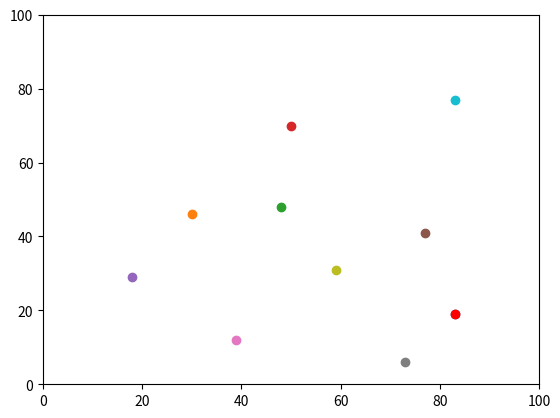

Here is the Python script that generated this plot:
# -*- coding: utf-8 -*-
"""
Created on Tue Sep 15 14:40:21 2020

@author: shiva
"""
import random  #for random number generating
import operator #for extrating 2nd element of agents list
import matplotlib.pyplot #for plotting agents locations
import time #to see how long dist_between function takes to run

#function declaration, takes 2 arb agents, Pythagoras' returns dist between
#The 2 dim is broken down now. When func called/used at bottom, works in 1st dim,
#This function is picking out elements in 2nd dim
#No need for any i index for loop etc as the agrs passed through already specify the agent used
def distance_between(agents_row_a, agents_row_b): 
    y_diff = (agents_row_a[0] - agents_row_b[0])**2 #local variables
    x_diff = (agents_row_a[1] - agents_row_b[1])**2
    return (y_diff + x_diff)**0.5


num_of_agents = 10    #sets the no of agents
num_of_iterations = 100

agents = []     #Creates empty list to add sets of coords


#For Loop generating random coords between 0-99, for every agent
# then adding it to the agents list
for i in range (num_of_agents):
    agents.append ([random.randint(0, 99), random.randint(0, 99)])  
  
                        
# Change y and x for all agents based on random numbers/ random walk 1 step.
#agents[i][0] is the y coord of each agent/element in 2D list
#agents[i][1] is the x coord of each agent/element in 2D list
for j in range (num_of_iterations): 
    
    for i in range (num_of_agents):
        if random.random() < 0.5:    #random no between 0-1 to determine step
            agents[i][0] = (agents[i][0] + 1) % 100 #using torus boundary
        else: 
            agents[i][0] = (agents[i][0] - 1) % 100
   
        if random.random() < 0.5:
            agents[i][1] = (agents[i][1] + 1) % 100
        else: 
            agents[i][1] = (agents[i][1] - 1) % 100

print (agents) # 2D list of all the agents/coord sets
print ("Max agent in y direction", max (agents))   #gives max in the y direc

#looks in operator func to get max of 2nd element in the 2D list, max in x dirc
max_x = max (agents, key=operator.itemgetter(1))   
print ("Max agent in x direction", max_x)



#Calling distance between agents function that was defined at top
#Unordered, so end up with repeated combinations here & dist between coord and itself
max_between = None
min_between = None #initially setting to None so that max/min func can compare
start = time.perf_counter()

for m in range (num_of_agents):     #1st loop starts by fixing 1st agent
    for k in range (num_of_agents):  #2nd loop runs through every other agent
        distance = distance_between (agents[m], agents[k]) 
        print (distance)  #prints distances between agents
        
        if max_between is None:  #1st run will be true, so sets it to 1st dist
            max_between = distance 
        else:
            max_between = max (distance, max_between) #will compare each new dist with previous & update the max
        
        if min_between is None:
            min_between = distance 
        else:
            min_between = min (distance, min_between)
        #IS THERE A WAY TO CONDENSE THIS^?!

end = time.perf_counter()
print ("time = " + str (end - start))
print ("Max distance between agents", max_between)
print ("Min disctance between agents", min_between)









#setting graph axis
matplotlib.pyplot.ylim (0, 100)
matplotlib.pyplot.xlim (0, 100)

#plotting all points on a scatter graph, correct way ie x, y not y, x
for i in range (num_of_agents):
    matplotlib.pyplot.scatter (agents[i][1], agents[i][0])
    
matplotlib.pyplot.scatter (max_x[1], max_x[0], color='red') #colours max in x direc red
matplotlib.pyplot.show()








